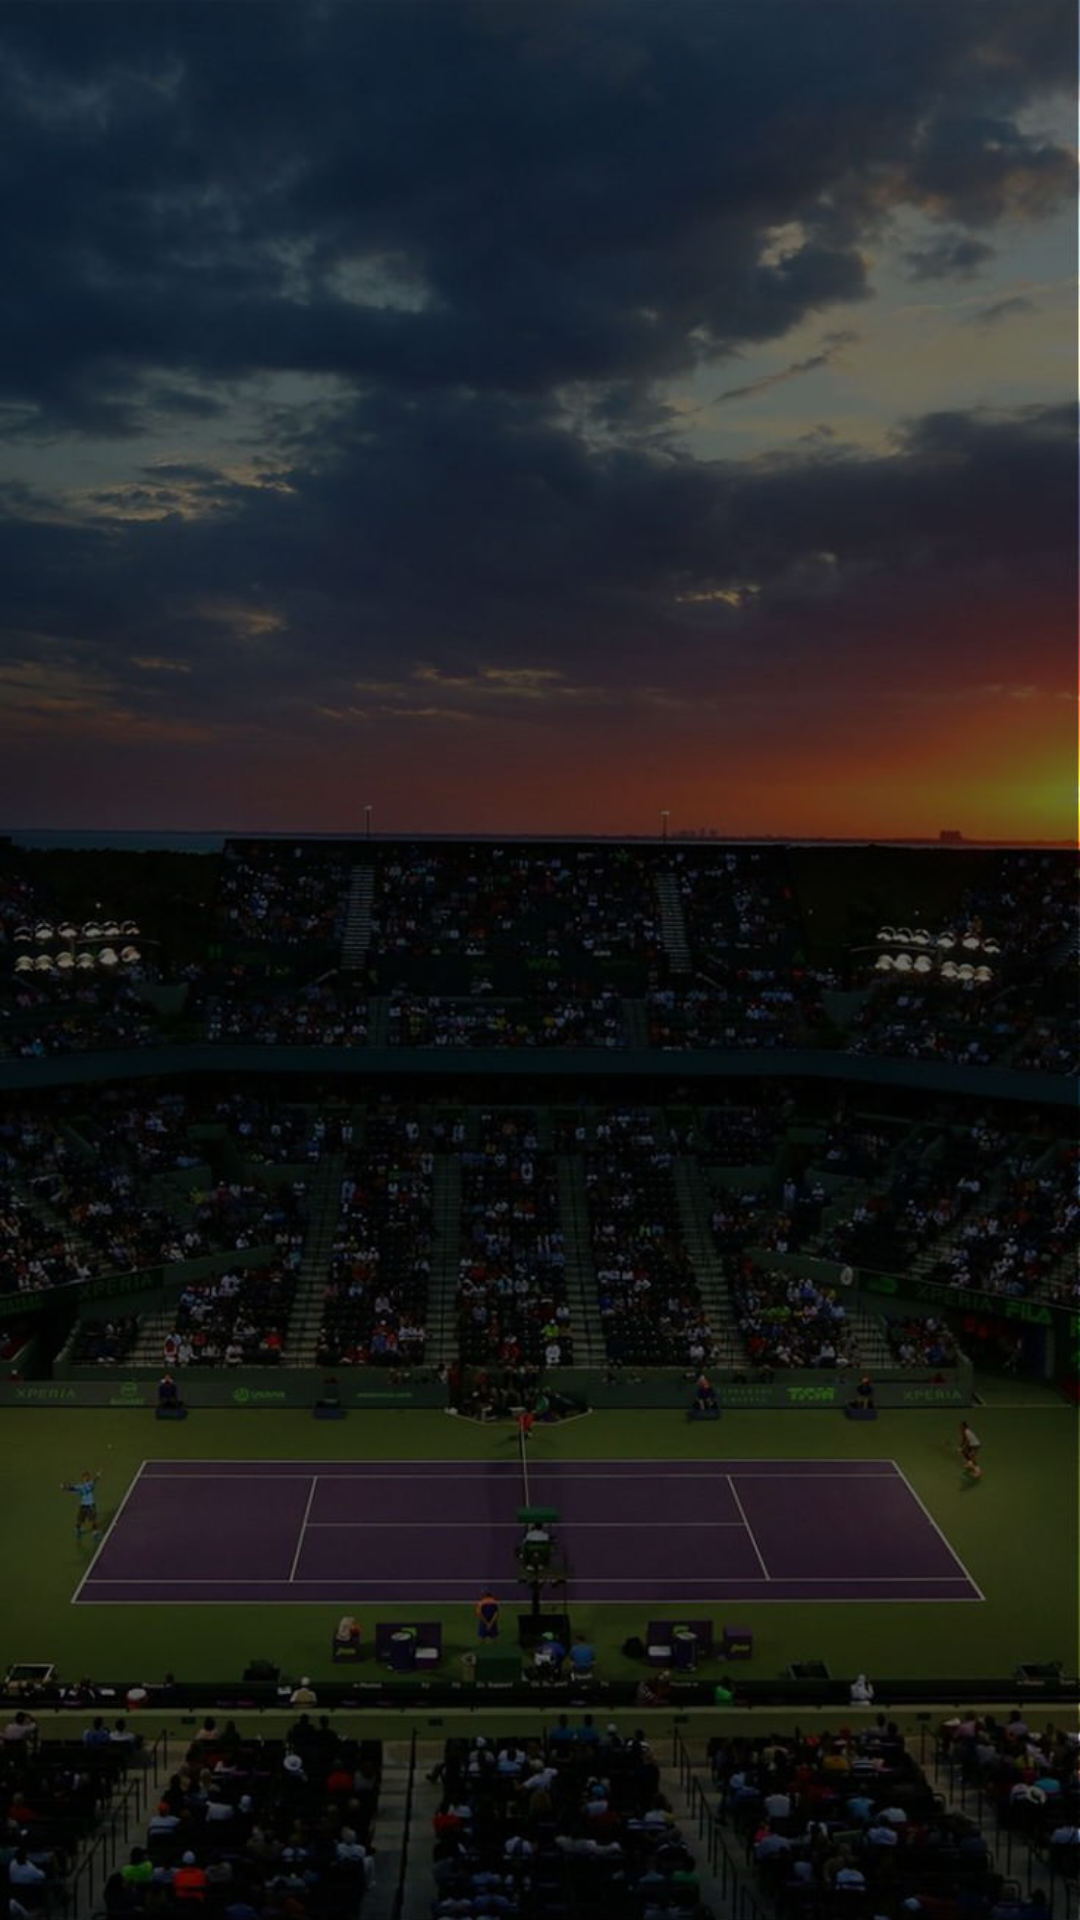

The Android layout XML behind this screen, and the referenced resources:
<!-- AndroidManifest.xml: application theme MyTheme -->
<!-- res/layout/activity_liste_coups.xml -->
<?xml version="1.0" encoding="utf-8"?>
<LinearLayout xmlns:android="http://schemas.android.com/apk/res/android"
    xmlns:tools="http://schemas.android.com/tools"
    android:layout_width="match_parent"
    android:layout_height="match_parent"
    android:orientation="vertical"
    android:paddingBottom="@dimen/activity_vertical_margin"
    android:paddingLeft="@dimen/activity_horizontal_margin"
    android:paddingRight="@dimen/activity_horizontal_margin"
    android:paddingTop="@dimen/activity_vertical_margin"
    tools:context="fr.utt.eg23.projet.tenniscoach.ListeCoups">


    <ListView
        android:id="@+id/checkable_list"
        android:layout_width="wrap_content"
        android:layout_height="521dp"
        android:choiceMode="singleChoice"
        android:divider="@color/colorAccent"
        android:dividerHeight="1dp"
        android:textColor="@android:color/white">

    </ListView>





    </LinearLayout>
<!-- resources referenced by this layout -->
<resources>
  <color name="colorAccent">#7cfff4</color>
  <style name="MyTheme" parent="AppTheme">
          <item name="android:windowBackground">@drawable/bg</item>
          <item name="android:textViewStyle">@style/MyTextViewStyle</item>
          <item name="android:textColorHint">@color/background</item>
  
  
      </style>
  <style name="AppTheme" parent="Theme.AppCompat.Light.DarkActionBar">
          
          <item name="colorPrimary">@color/colorPrimary</item>
          <item name="colorPrimaryDark">@color/colorPrimaryDark</item>
          <item name="colorAccent">@color/colorAccent</item>
          <item name="background">@color/background</item>
  
      </style>
  <!-- drawable bg: jpg bitmap (drawable, 103478 bytes) -->
  <style name="MyTextViewStyle" parent="android:Widget.TextView">
          <item name="android:textColor">@color/background</item>
          <item name="android:textStyle">bold</item>
      </style>
  <color name="background">#ffffff </color>
  <color name="colorPrimary">#666666</color>
  <color name="colorPrimaryDark">#404040</color>
</resources>
